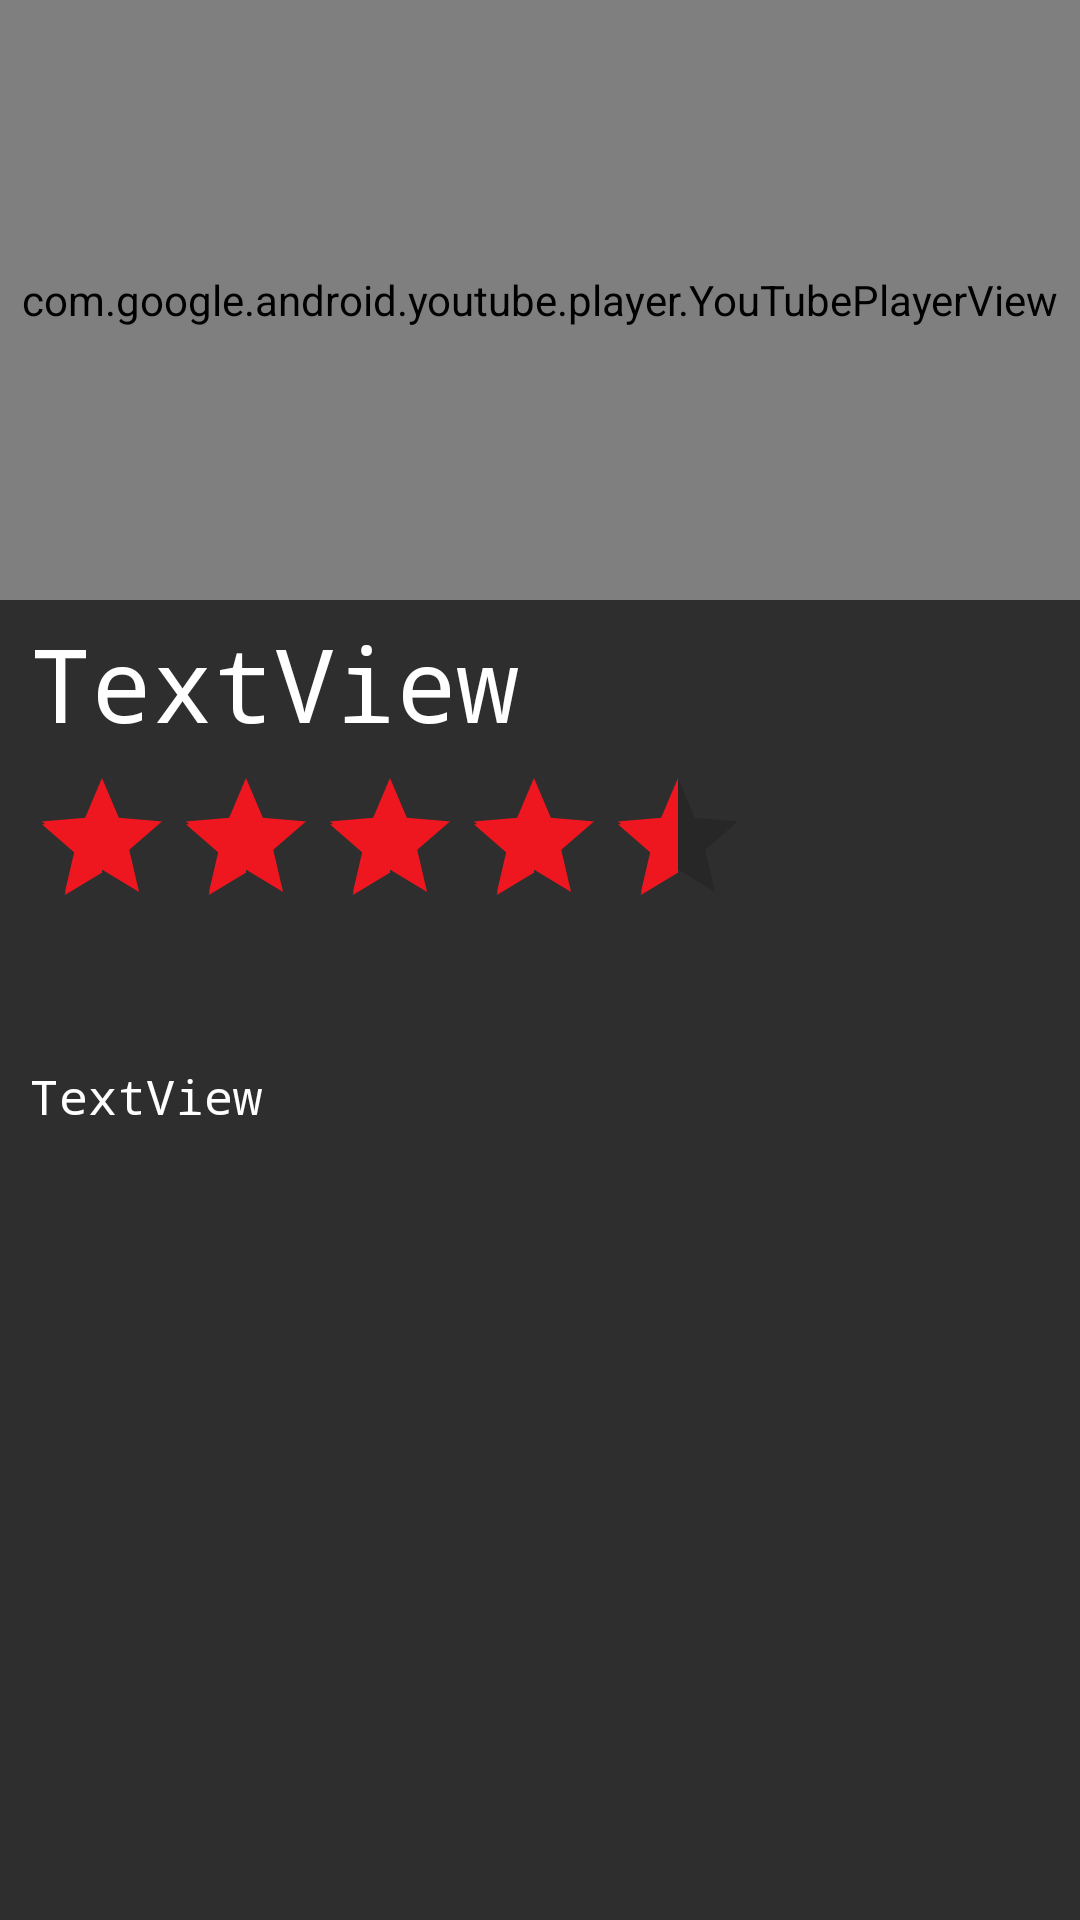

Here is an Android app screen rendered from its layout file. Give the layout XML and the strings, colors and styles it references.
<!-- AndroidManifest.xml: application theme Theme.MarvelTimeline -->
<!-- res/layout/activity_marvel_movie_detail.xml -->
<?xml version="1.0" encoding="utf-8"?>
<LinearLayout xmlns:android="http://schemas.android.com/apk/res/android"
    xmlns:app="http://schemas.android.com/apk/res-auto"
    xmlns:tools="http://schemas.android.com/tools"
    android:layout_width="match_parent"
    android:layout_height="match_parent"
    android:background="@color/dark_gray"
    android:orientation="vertical"
    tools:context=".MarvelMovieDetail">

    <com.google.android.youtube.player.YouTubePlayerView
        android:id="@+id/player"
        android:layout_width="match_parent"
        android:layout_height="200dp" />

    <TextView
        android:id="@+id/tvMarvelTitle"
        android:layout_width="match_parent"
        android:layout_height="wrap_content"
        android:layout_marginLeft="10sp"
        android:layout_marginTop="5sp"
        android:layout_marginRight="10sp"
        android:fontFamily="monospace"
        android:text="TextView"
        android:textColor="@color/white"
        android:textSize="34sp"
        tools:text="Spider-Man: Homecoming" />

    <RatingBar
        android:id="@+id/ratingBar"
        android:layout_width="wrap_content"
        android:layout_height="wrap_content"
        android:layout_marginLeft="10sp"
        android:layout_marginTop="5sp"
        android:layout_marginRight="10sp"
        android:isIndicator="true"
        android:numStars="5"
        android:rating="4.5" />

    <TextView
        android:id="@+id/tvReleaseDate"
        android:layout_width="match_parent"
        android:layout_height="wrap_content"
        android:layout_marginLeft="10sp"
        android:layout_marginTop="5sp"
        android:layout_marginRight="10sp"
        android:fontFamily="monospace"
        android:textColor="@color/marvel_dark_red"
        android:textSize="24sp"
        tools:text="2017-07-05" />

    <TextView
        android:id="@+id/tvMarvelOverview"
        android:layout_width="379dp"
        android:layout_height="wrap_content"
        android:layout_marginLeft="10sp"
        android:layout_marginTop="5sp"
        android:layout_marginRight="10sp"
        android:fontFamily="monospace"
        android:text="TextView"
        android:textColor="@color/white"
        android:textSize="16sp"
        tools:text="Following the events of Captain America: Civil War, Peter Parker, with the help of his mentor Tony Stark, tries to balance his life as an ordinary high school student in Queens, New York City, with fighting crime as his superhero alter ego Spider-Man as a new threat, the Vulture, emerges." />
</LinearLayout>
<!-- resources referenced by this layout -->
<resources>
  <color name="dark_gray">#2E2E2E</color>
  <color name="marvel_dark_red">#a00300</color>
  <color name="white">#FFFFFFFF</color>
  <style name="Theme.MarvelTimeline" parent="Theme.MaterialComponents.DayNight.DarkActionBar">
          
          <item name="colorPrimary">@color/black</item>
          <item name="colorPrimaryVariant">@color/dark_gray</item>
          <item name="colorOnPrimary">@color/white</item>
          
          <item name="colorSecondary">@color/marvel_red</item>
          <item name="colorSecondaryVariant">@color/marvel_dark_red</item>
          <item name="colorOnSecondary">@color/black</item>
          
          <item name="android:statusBarColor" tools:targetApi="l">?attr/colorPrimaryVariant</item>
          
      </style>
  <color name="black">#FF000000</color>
  <color name="marvel_red">#ee171f</color>
</resources>
